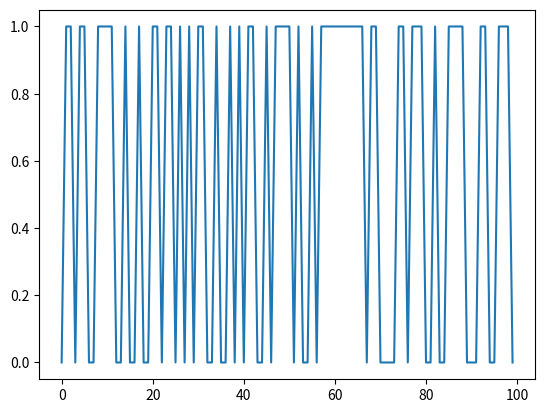

Write Python code to recreate this figure.
import numpy as np
import matplotlib.pyplot as plt
import math
import scipy.optimize as spo



delta1 =0.3
delta2=0.2
phi=0.5
sig=0.3

transmat= [[0.5,0.5],
           [0.5,0.5]]


xk = np.arange(len(transmat))

def generate_sample(cur_state):
    return np.random.choice(xk, 1,  p = transmat[cur_state])

initial_state = 0
sample_len = 100
y = [-1 for i in range(sample_len)]
y[0] = initial_state
for i in range(1, sample_len):
    y[i] = generate_sample(y[i-1])[0]



p11=transmat[0][0]
p12=1-p11
p21=transmat[1][0]
p22=1-p21
params= [delta1,delta2,phi,sig,p11,p12,p21,p22]

def constraint1(params):
    return 1-params[4] - params[5]

def constraint2(params):
    return 1-params[6]-params[7]

def constraint3(params):
    return params[3]-0.00001

def hamilton(params):
    p1filt = np.zeros(len(y))
    p2filt = np.zeros(len(y))
    f= np.zeros(len(y))
    
    p1filt[0] = ((1 - params[7]) / (2 - params[4] - params[7]))
    p2filt[0] = ((1 - params[4]) / (2 - params[4] - params[7]))

    for t in range(1,len(y)):

    
        #etape 1
        p1pred = params[4]*p1filt[t-1] + params[6]*p2filt[t-1]
        p2pred = params[5]*p1filt[t-1] + params[7]*p2filt[t-1]
    
        #etape 2
        f[t] = 1/(math.sqrt(2*np.pi*params[3]))*math.exp(-1*(y[t]-params[0]-params[2]*y[t-1])**2/(2*params[3]))*p1pred + 1/(math.sqrt(2*np.pi*params[3]))*math.exp(-1*(y[t]-params[1]-params[2]*y[t-1])**2/(2*params[3]))*p2pred
            
        #etape 3
        p1filt[t] = 1/(math.sqrt(2*np.pi*params[3]))*math.exp(-1*(y[t]-params[0]-params[2]*y[t-1])**2/(2*params[3]))*p1pred / f[t]
        p2filt[t] = 1/(math.sqrt(2*np.pi*params[3]))*math.exp(-1*(y[t]-params[1]-params[2]*y[t-1])**2/(2*params[3]))*p2pred / f[t]

    log = np.sum(f)
    return -log

con1 = {"type": "eq", "fun": constraint1}
con2 = {"type": "eq", "fun": constraint2}
con3 = {"type": "ineq", "fun": constraint3}
cons = [con1,con2,con3]
bounds = ((None,None),(None,None),(None,None),(0.0001,1),(0,1),(0,1),(0,1),(0,1))
xo=[0.1,0.1,0.1,0.1,0.2,0.8,0.3,0.7]


optparams = spo.minimize(hamilton, x0=xo,constraints=cons, bounds = bounds)
print(optparams.x)

x_axis= range(len(y))
y_axis=y

plt.plot(x_axis, y_axis)
plt.show()